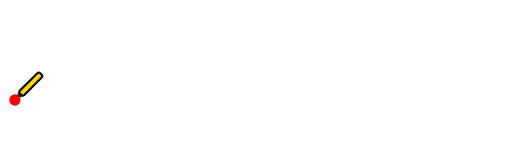
t = 0.00 s
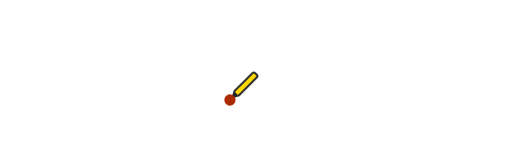
t = 1.00 s
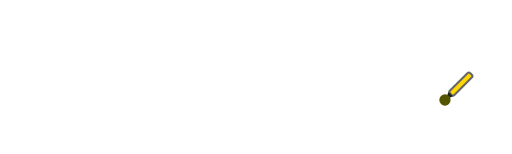
t = 2.00 s
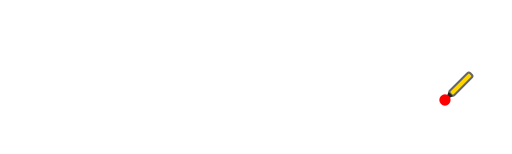
t = 3.00 s
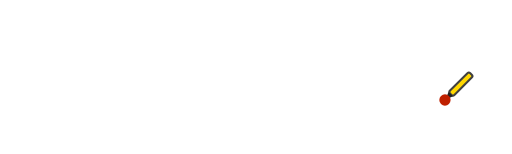
t = 3.75 s
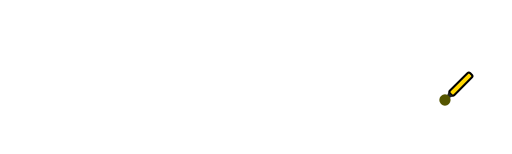
t = 5.00 s

The animated SVG that drew these frames (rendered in a browser with its animation timeline set to each time). Animation: 4 SMIL elements (animate=3,animateTransform=1); one cycle of 5.00 s, repeats indefinitely.

<svg
  width="100%"
  height="auto"
  viewBox="0 0 500 150"
  xmlns="http://www.w3.org/2000/svg"
>
  <g>
    <!-- Animation for translation -->
    <animateTransform
      attributeName="transform"
      type="translate"
      from="40 100"
      to="460 100"
      dur="2s"
      fill="freeze"
    />

    <!-- Animation for fill color -->
    <animate
      attributeName="fill"
      from="red"
      to="green"
      dur="3s"
      fill="freeze"
    />

    <!-- Rotated group -->
    <g transform="translate(0, -28) rotate(-45)">
      <rect
        x="-28"
        y="-3"
        width="28"
        height="6"
        rx="2"
        ry="2"
        fill="#FFD700"
        stroke="black"
        stroke-width="2"
      >
        <!-- Stroke animation -->
        <animate
          attributeName="stroke"
          values="black;gray;black"
          dur="5s"
          repeatCount="indefinite"
        />
      </rect>

      <!-- Polygon -->
      <polygon points="-28,-3 -36,0 -28,3" fill="#222" />

      <!-- Circle -->
      <circle cx="-36" cy="0" r="5.5" fill="#000">
        <!-- Fill animation -->
        <animate
          attributeName="fill"
          from="red"
          to="green"
          dur="3s"
          repeatCount="indefinite"
        />
      </circle>
    </g>
  </g>
</svg>